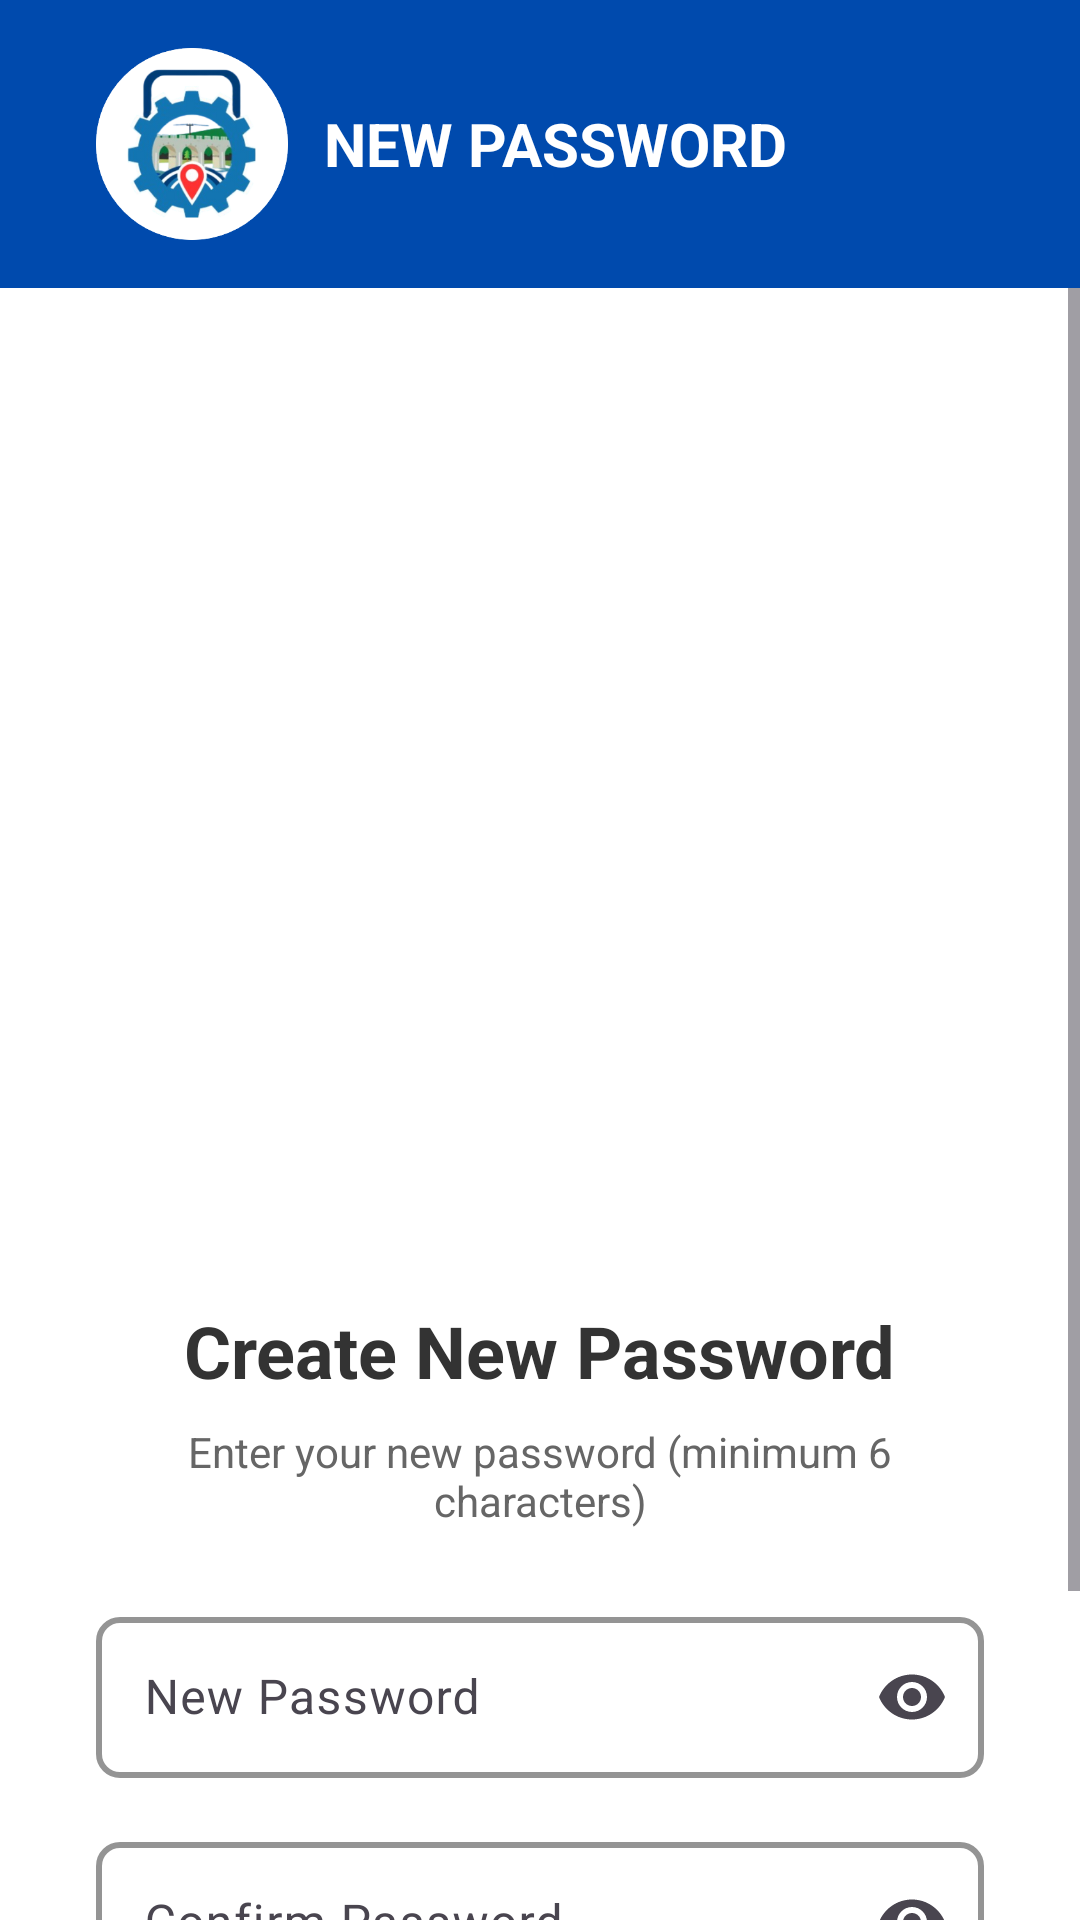

Android layout source for this screen:
<!-- AndroidManifest.xml: application theme Theme.TayabaStrack -->
<!-- res/layout/activity_new_password.xml -->
<?xml version="1.0" encoding="utf-8"?>
<androidx.constraintlayout.widget.ConstraintLayout xmlns:android="http://schemas.android.com/apk/res/android"
    xmlns:app="http://schemas.android.com/apk/res-auto"
    xmlns:tools="http://schemas.android.com/tools"
    android:id="@+id/main"
    android:layout_width="match_parent"
    android:layout_height="match_parent"
    android:background="@android:color/white"
    tools:context=".NewPassword">

    
    <LinearLayout
        android:id="@+id/headerLayout"
        android:layout_width="0dp"
        android:layout_height="wrap_content"
        android:background="#004AAD"
        android:orientation="horizontal"
        android:padding="16dp"
        android:gravity="center_vertical"
        app:layout_constraintTop_toTopOf="parent"
        app:layout_constraintStart_toStartOf="parent"
        app:layout_constraintEnd_toEndOf="parent">

        
        <ImageView
            android:id="@+id/logoImage"
            android:layout_width="64dp"
            android:layout_height="64dp"
            android:layout_marginStart="16dp"
            android:scaleType="centerCrop"
            android:background="@drawable/tayabastracklogo2"
            android:padding="8dp" />

        
        <TextView
            android:id="@+id/appName"
            android:layout_width="wrap_content"
            android:layout_height="match_parent"
            android:gravity="center_vertical"
            android:paddingStart="12dp"
            android:text="NEW PASSWORD"
            android:textColor="@android:color/white"
            android:textSize="20sp"
            android:textStyle="bold" />
    </LinearLayout>

    
    <ScrollView
        android:layout_width="0dp"
        android:layout_height="0dp"
        app:layout_constraintTop_toBottomOf="@id/headerLayout"
        app:layout_constraintStart_toStartOf="parent"
        app:layout_constraintEnd_toEndOf="parent"
        app:layout_constraintBottom_toBottomOf="parent">

        <LinearLayout
            android:layout_width="match_parent"
            android:layout_height="wrap_content"
            android:orientation="vertical"
            android:padding="32dp"
            android:gravity="center_horizontal">

            
            <ImageView
                android:layout_width="250dp"
                android:layout_height="250dp"
                android:src="@drawable/forgotpassword1"
                android:scaleType="fitCenter"
                android:layout_marginTop="24dp"
                android:layout_marginBottom="32dp" />

            
            <TextView
                android:layout_width="wrap_content"
                android:layout_height="wrap_content"
                android:text="Create New Password"
                android:textSize="24sp"
                android:textColor="#333333"
                android:textStyle="bold"
                android:layout_marginBottom="8dp" />

            
            <TextView
                android:layout_width="wrap_content"
                android:layout_height="wrap_content"
                android:text="Enter your new password (minimum 6 characters)"
                android:textSize="14sp"
                android:textColor="#666666"
                android:layout_marginBottom="24dp"
                android:textAlignment="center" />

            
            <com.google.android.material.textfield.TextInputLayout
                android:layout_width="match_parent"
                android:layout_height="wrap_content"
                android:layout_marginBottom="16dp"
                app:boxStrokeColor="#004aad"
                app:boxStrokeWidth="2dp"
                app:boxStrokeWidthFocused="3dp"
                app:boxCornerRadiusTopStart="8dp"
                app:boxCornerRadiusTopEnd="8dp"
                app:boxCornerRadiusBottomEnd="8dp"
                app:boxCornerRadiusBottomStart="8dp"
                app:endIconMode="password_toggle">

                <com.google.android.material.textfield.TextInputEditText
                    android:id="@+id/newPasswordInput"
                    android:layout_width="match_parent"
                    android:layout_height="wrap_content"
                    android:hint="New Password"
                    android:inputType="textPassword"
                    android:padding="16dp"
                    android:textColor="#333333"
                    android:textColorHint="#999999"
                    android:textSize="16sp" />
            </com.google.android.material.textfield.TextInputLayout>

            
            <com.google.android.material.textfield.TextInputLayout
                android:layout_width="match_parent"
                android:layout_height="wrap_content"
                android:layout_marginBottom="24dp"
                app:boxStrokeColor="#004aad"
                app:boxStrokeWidth="2dp"
                app:boxStrokeWidthFocused="3dp"
                app:boxCornerRadiusTopStart="8dp"
                app:boxCornerRadiusTopEnd="8dp"
                app:boxCornerRadiusBottomEnd="8dp"
                app:boxCornerRadiusBottomStart="8dp"
                app:endIconMode="password_toggle">

                <com.google.android.material.textfield.TextInputEditText
                    android:id="@+id/confirmPasswordInput"
                    android:layout_width="match_parent"
                    android:layout_height="wrap_content"
                    android:hint="Confirm Password"
                    android:inputType="textPassword"
                    android:padding="16dp"
                    android:textColor="#333333"
                    android:textColorHint="#999999"
                    android:textSize="16sp" />
            </com.google.android.material.textfield.TextInputLayout>

            
            <Button
                android:id="@+id/resetPasswordButton"
                android:layout_width="match_parent"
                android:layout_height="wrap_content"
                android:text="Reset Password"
                android:textColor="@android:color/white"
                android:backgroundTint="#004aad"
                android:textStyle="bold"
                android:textSize="16sp"
                android:padding="16dp" />

        </LinearLayout>
    </ScrollView>

</androidx.constraintlayout.widget.ConstraintLayout>
<!-- resources referenced by this layout -->
<resources>
  <!-- drawable tayabastracklogo2: png bitmap (drawable, 62745 bytes) -->
  <style name="Theme.TayabaStrack" parent="Base.Theme.TayabaStrack" />
  <style name="Base.Theme.TayabaStrack" parent="Theme.Material3.DayNight.NoActionBar">
          
          <item name="colorControlActivated">@color/blue</item>
          <item name="android:windowSoftInputMode">adjustResize</item>
          
          
      </style>
  <color name="blue">#004aad</color>
</resources>
